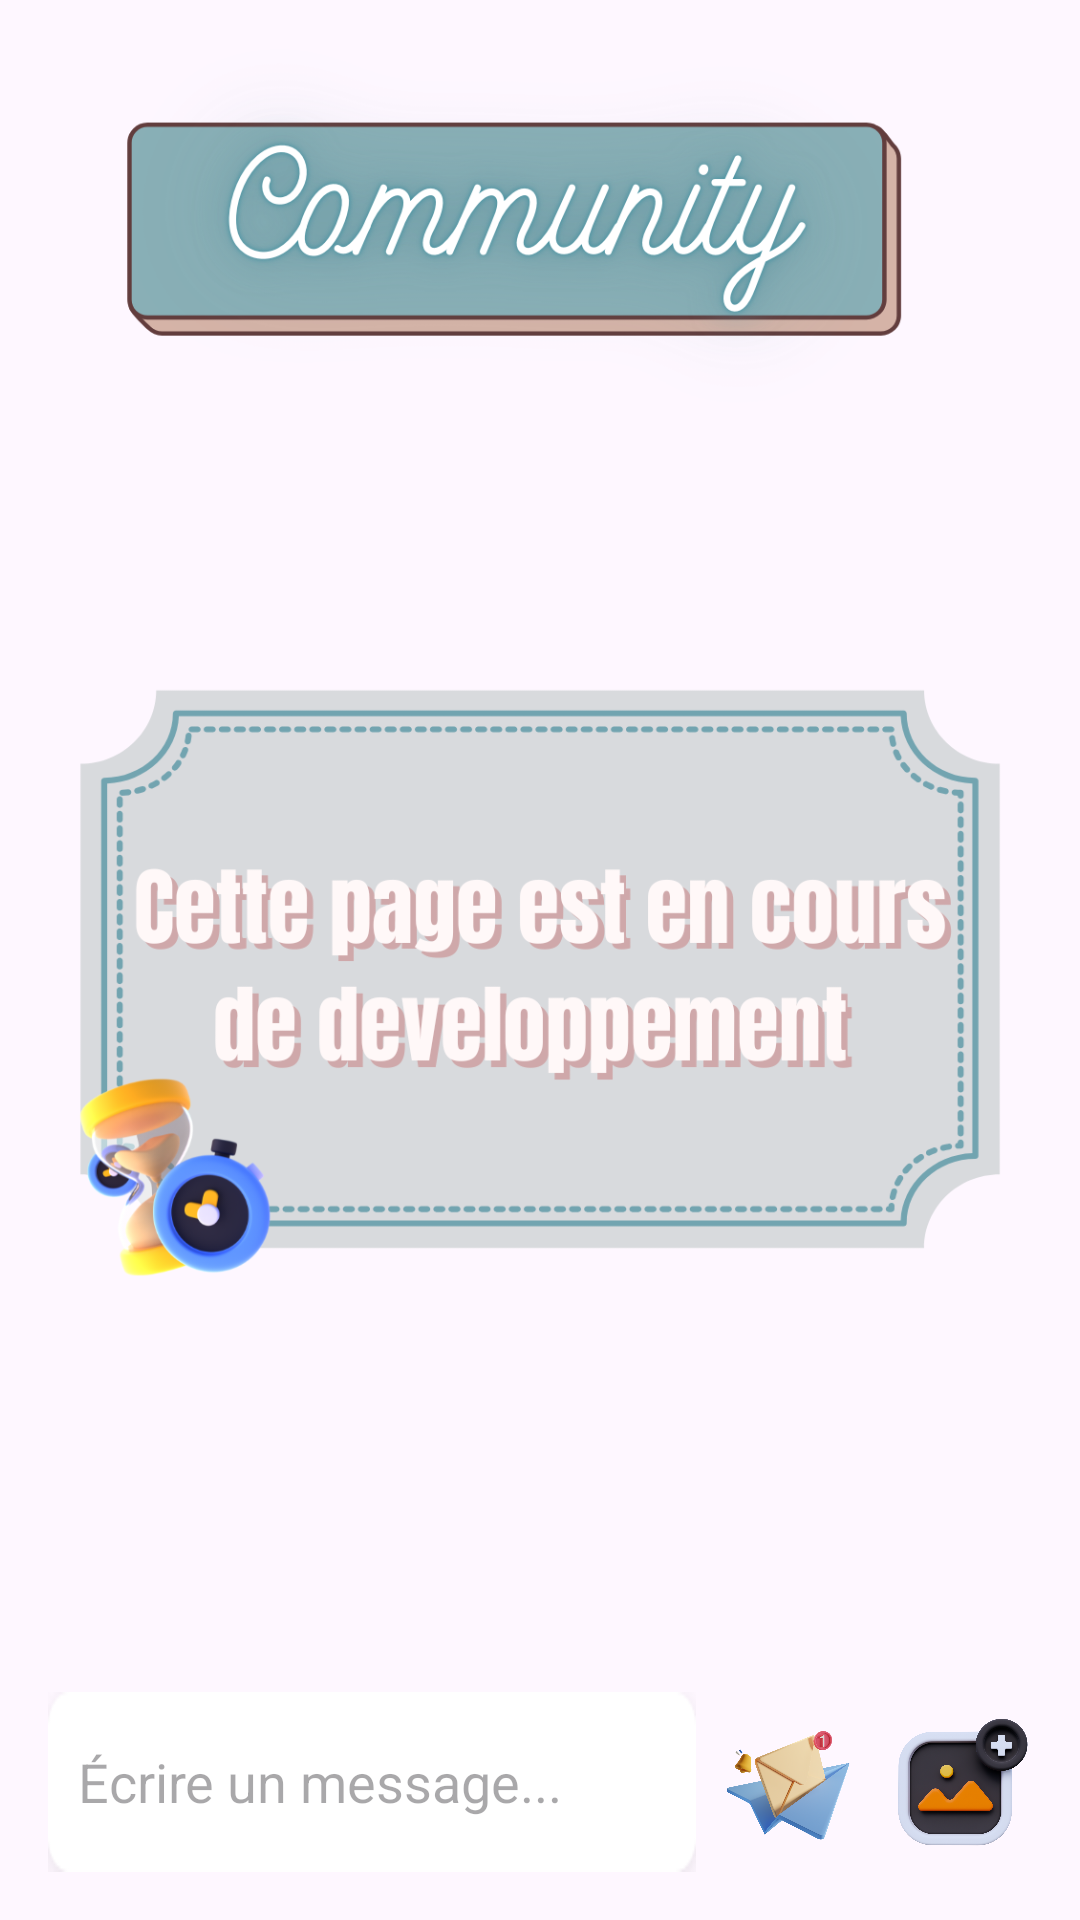

Reconstruct the res/layout file that produces this screen, plus the resources it refers to.
<!-- AndroidManifest.xml: application theme Theme.Coducatifacceuil -->
<!-- res/layout/chat_community.xml -->
<FrameLayout xmlns:android="http://schemas.android.com/apk/res/android"
    android:layout_width="match_parent"
    android:layout_height="match_parent">

    
    <ImageView
        android:id="@+id/backgroundImage"
        android:layout_width="match_parent"
        android:layout_height="match_parent"
        android:scaleType="centerCrop"
        android:src="@drawable/background" />

    
    <LinearLayout
        android:layout_width="match_parent"
        android:layout_height="match_parent"
        android:orientation="vertical"
        android:padding="8dp">

        
        <ImageView
            android:id="@+id/headerImage"
            android:layout_width="match_parent"
            android:layout_height="198dp"
            android:contentDescription="Image de l'en-tête"
            android:scaleType="centerCrop"
            android:src="@drawable/titre_community" />


        

        <ImageView
            android:id="@+id/dev"
            android:layout_width="match_parent"
            android:layout_height="282dp"
            android:contentDescription="Image de l'en-tête"
            android:scaleType="centerCrop"
            android:src="@drawable/wait_community" />

        <androidx.recyclerview.widget.RecyclerView
            android:id="@+id/recyclerViewMessages"
            android:layout_width="match_parent"
            android:layout_height="0dp"
            android:layout_weight="1"
            android:padding="8dp" />

        
        <LinearLayout
            android:layout_width="match_parent"
            android:layout_height="wrap_content"
            android:orientation="horizontal"
            android:padding="8dp"
            android:gravity="center_vertical">

            
            <EditText
                android:id="@+id/editTextMessage"
                android:layout_width="0dp"
                android:layout_height="wrap_content"
                android:layout_weight="1"
                android:hint="Écrire un message..."
                android:padding="10dp"
                android:background="@drawable/edit_text_background"
                android:inputType="text" />

            
            <ImageButton
                android:id="@+id/buttonSend"
                android:layout_width="48dp"
                android:layout_height="48dp"
                android:layout_marginStart="8dp"
                android:background="@null"
                android:contentDescription="Envoyer"
                android:src="@drawable/send_back"
                android:scaleType="centerInside" />

            
            <ImageButton
                android:id="@+id/buttonAttachImage"
                android:layout_width="48dp"
                android:layout_height="48dp"
                android:layout_marginStart="8dp"
                android:background="@null"
                android:src="@drawable/add_image"
                android:contentDescription="Joindre une image"
                android:scaleType="centerInside" />
        </LinearLayout>
    </LinearLayout>
</FrameLayout>
<!-- resources referenced by this layout -->
<resources>
  <!-- drawable add_image: png bitmap (drawable, 732242 bytes) -->
  <!-- drawable edit_text_background: png bitmap (drawable, 996 bytes) -->
  <!-- drawable send_back: png bitmap (drawable, 411008 bytes) -->
  <!-- drawable titre_community: png bitmap (drawable, 132305 bytes) -->
  <!-- drawable wait_community: png bitmap (drawable, 116727 bytes) -->
  <style name="Theme.Coducatifacceuil" parent="Base.Theme.Coducatifacceuil" />
  <style name="Base.Theme.Coducatifacceuil" parent="Theme.Material3.DayNight.NoActionBar" />
</resources>
